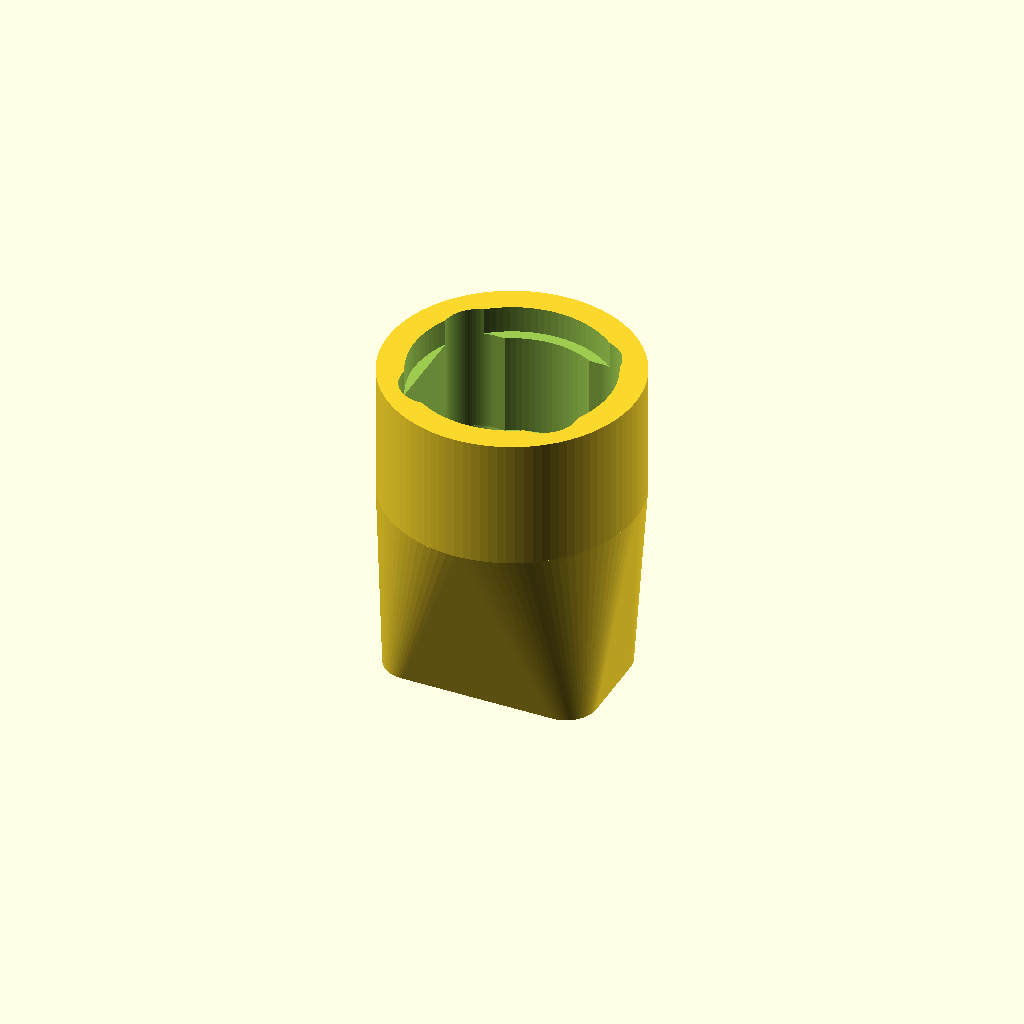
Cell 1 — every parameter at its default value.
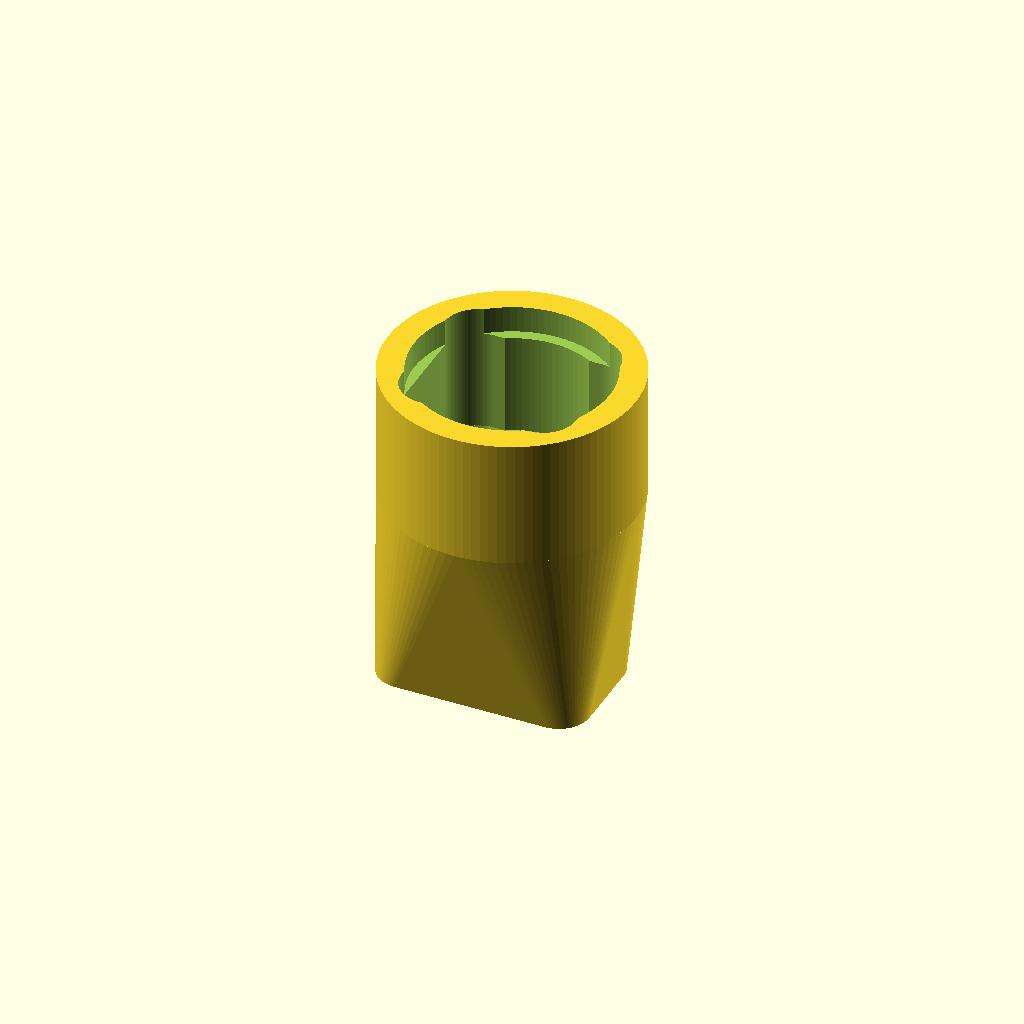
Cell 2 — MIC_Z set to 2.48, the other parameters unchanged.
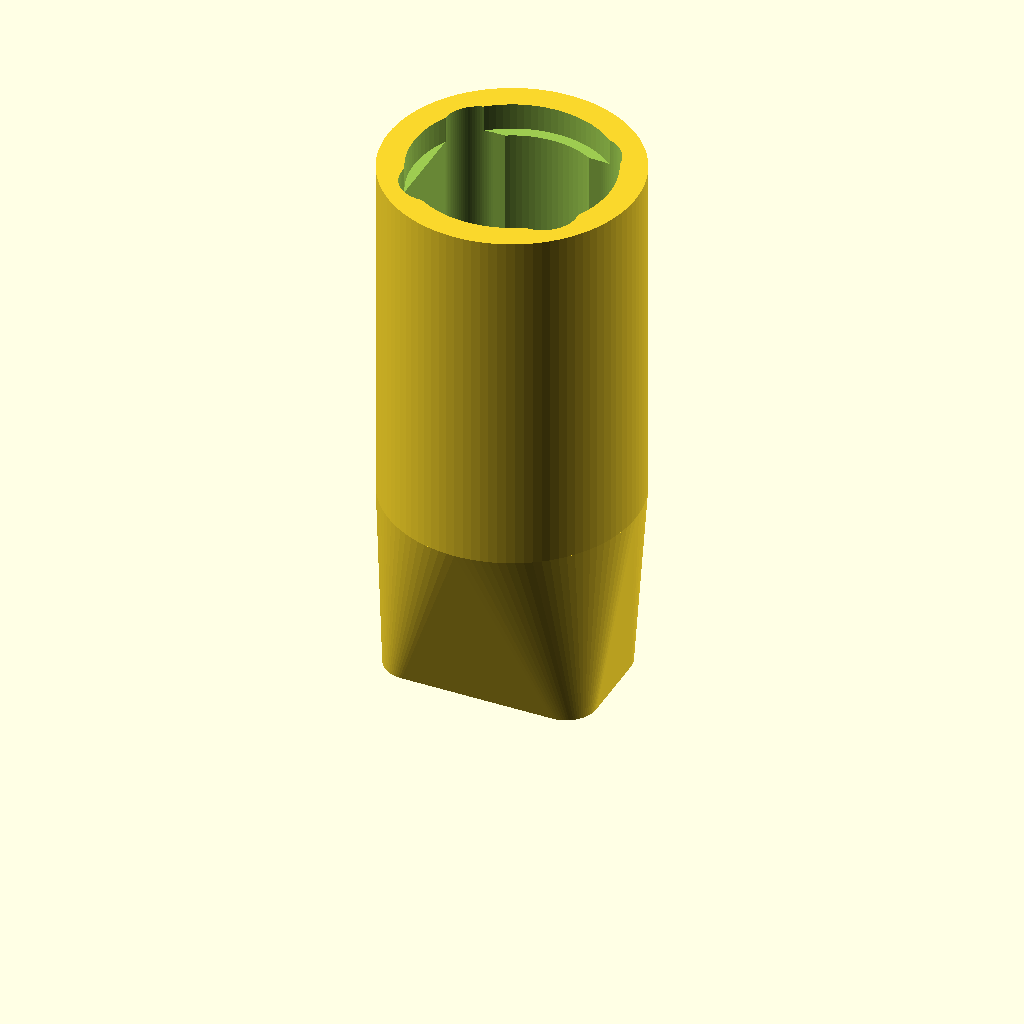
Cell 3: BOARD_L = 37 (everything else at default).
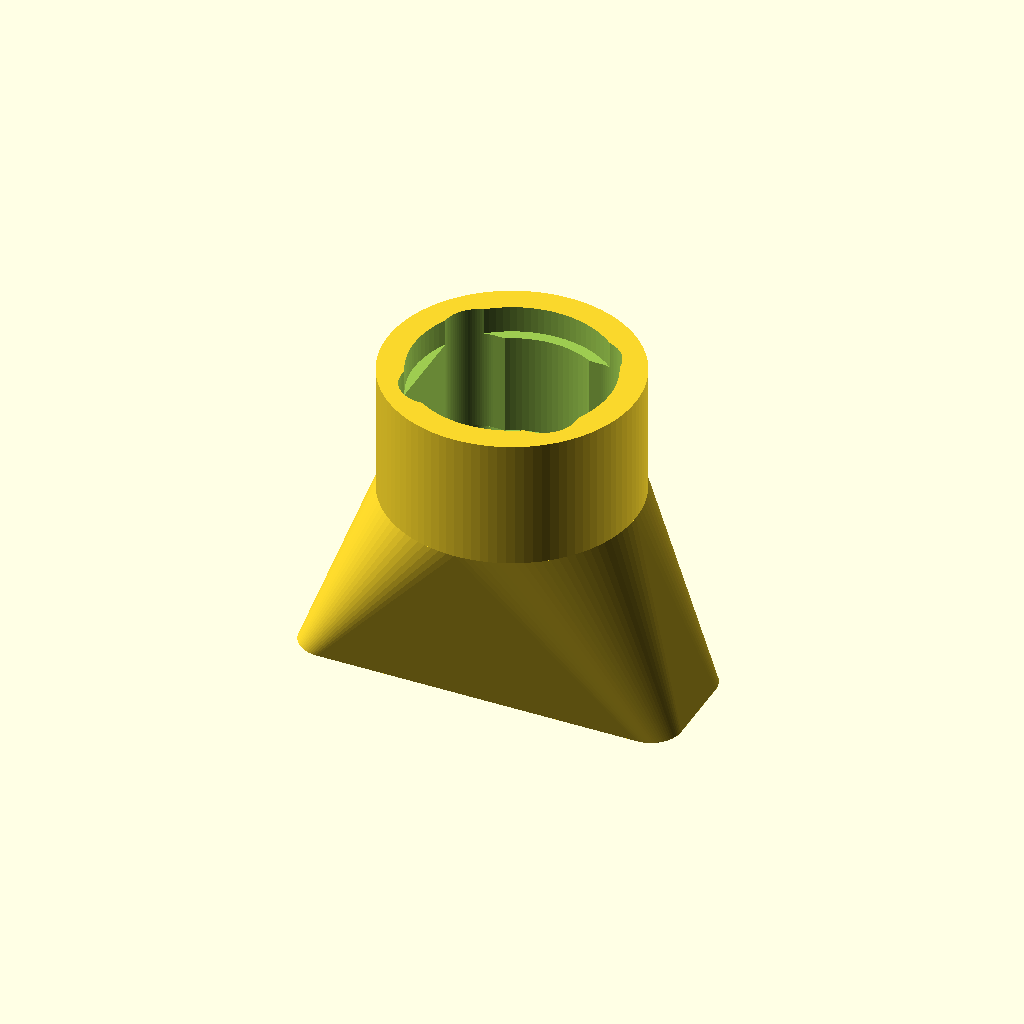
Cell 4: BOARD_W = 28 (everything else at default).
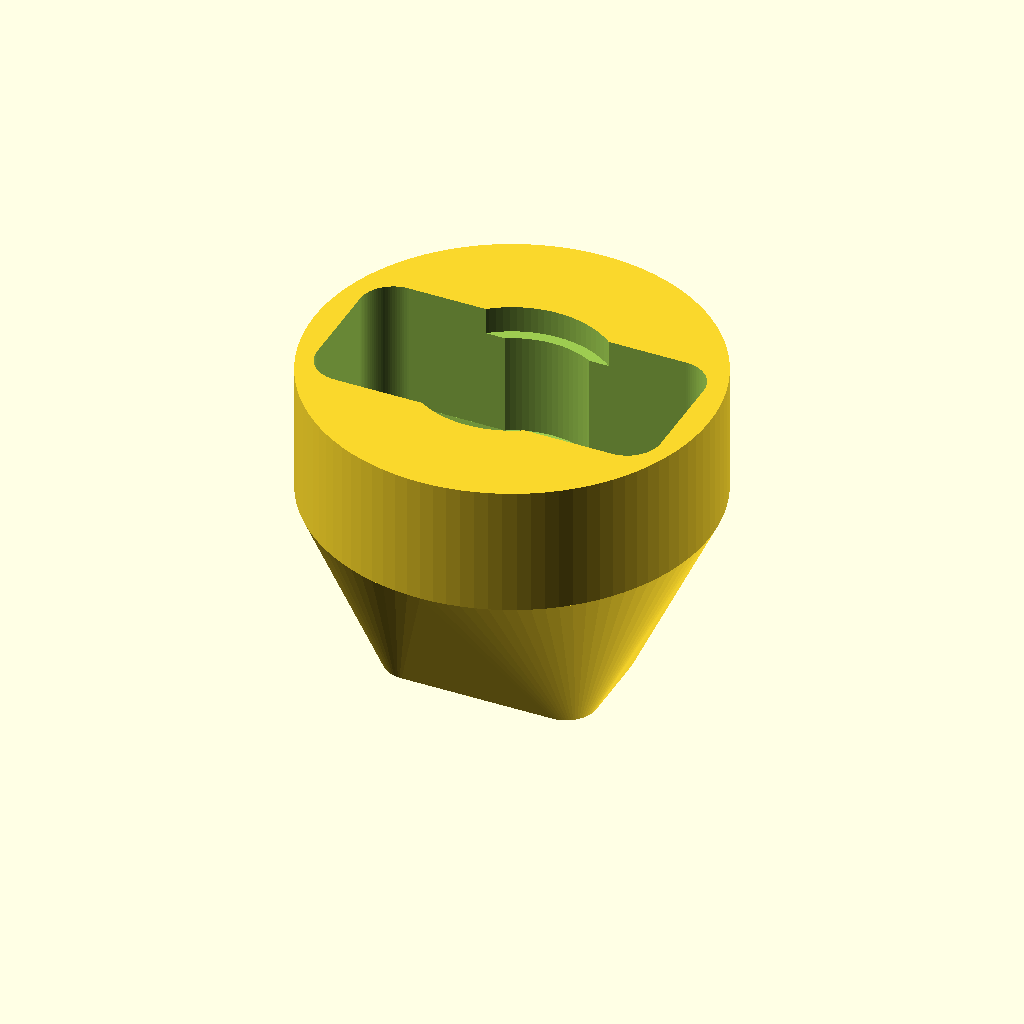
Cell 5: ADP_W = 27.94 (everything else at default).
One fixed orthographic camera (rotation 55°, 0°, 25°; colour scheme Cornfield) for every cell.
The OpenSCAD source (hardware/im73d122-usb-a/case/im73d122_usb_case.scad):
// IM73D122 USB-A mic (v3.3 board + adapter) - tube case
// A rounded-rectangle USB end lofts into a round mic end.
// The board slides in from the round end, plug first, until the board's
// front edge meets the ledge round the plug hole and the plug sticks out
// of the rectangular hole. At the round end the bore is the adapter's
// rectangle plus a snug circle for the 15.5 mm module: the module sits in
// the circle (loosely), and a ridge just behind it stops the module going
// further in.
//
// Coordinates: Z runs along the tube (Z = 0 is the outside of the USB
// end, the face it prints on). X is across the board, Y is up from the
// board. The round end is centred on the mic (Y = 0); the board's top
// surface is at Y = -MIC_Z.
//
// All sizes are in mm. Measure your parts and adjust the values below.

$fn = 96;

// ---- board stack (from the KiCad v3.3 design) ---------------------------
MIC_Z      = 1.24;   // mic centre above the USB board's top surface
BOARD_L    = 18.5;   // USB board length, front edge to back edge
BOARD_W    = 14.0;   // USB board width
ADP_T      = 1.6;    // adapter board thickness
ADP_W      = 13.97;  // adapter width
ADP_TOP    = 6.05;   // adapter top edge above the mic centre
ADP_BOT    = 6.65;   // adapter bottom edge below the mic centre
ADP_CR     = 2.54;   // adapter corner radius
MOD_D      = 15.5;   // IM73D122 module diameter
MOD_T      = 1.0;    // module board thickness
MOD_FRONT  = 5.1;    // module front face, measured from the adapter's back face
PLUG_W     = 12.0;   // USB-A shell width
PLUG_H     = 4.5;    // USB-A shell height (rests on the board's top surface)
BOT_PARTS  = 3.4;    // below the board top: board + U1 (J2 is behind the loft)

// ---- case ------------------------------------------------------------------
CLR        = 0.2;    // fit clearance for the boards
MOD_CLR    = 0.3;    // clearance round the module (loose: the module may sit off-centre on the adapter)
RIDGE_LAP  = 0.6;    // how far the ridge reaches in under the module's edge
WALL       = 1.4;    // minimum wall thickness
FRONT_T    = 1.5;    // USB-end wall thickness
LOFT_END   = 14;     // where the loft reaches the round section, from the board's front edge
RIDGE_T    = 1.2;    // ridge length behind the module (where the module stops)
HOOD       = 1.0;    // tube length past the module face, to protect the mic

// derived
Z0        = FRONT_T;                          // board front edge
ADP_BACK  = Z0 + BOARD_L;                     // adapter back face
MOD_BACK  = ADP_BACK + MOD_FRONT - MOD_T;     // module back face
CASE_L    = ADP_BACK + MOD_FRONT + HOOD;
MOD_R     = MOD_D / 2 + MOD_CLR;
AW        = ADP_W / 2 + CLR;
// farthest point of the adapter's rounded corners from the mic axis, plus the wall
OUT_R     = sqrt(pow(AW - ADP_CR - CLR, 2) + pow(ADP_BOT - ADP_CR, 2)) + ADP_CR + CLR + WALL;

// cross-sections (2D, X across, Y up, origin = mic axis)
module rrect(x0, x1, y0, y1, r) {
    translate([x0 + r, y0 + r]) offset(r) square([x1 - x0 - 2*r, y1 - y0 - 2*r]);
}
module inner_front() {           // the plug slides the whole length: clear board, U1 and the plug shell
    w = BOARD_W/2 + CLR + 0.1;
    rrect(-w, w, -MIC_Z - BOT_PARTS - CLR, -MIC_Z + PLUG_H + CLR, 1.0);
}
module adapter_hole() {          // adapter outline + clearance (also clears J2, board and plug)
    rrect(-AW, AW, -ADP_BOT - CLR, ADP_TOP + CLR, ADP_CR + CLR);
}
module plug_hole() {
    w = PLUG_W/2 + CLR;
    rrect(-w, w, -MIC_Z - CLR, -MIC_Z + PLUG_H + CLR, 0.6);
}
module outer_front() {
    w = BOARD_W/2 + CLR + 0.1 + WALL;
    rrect(-w, w, -MIC_Z - BOT_PARTS - CLR - WALL, -MIC_Z + PLUG_H + CLR + WALL, 2.5);
}
module slab(z, t = 0.01) { translate([0, 0, z]) linear_extrude(t) children(); }

module case() {
    difference() {
        union() {
            hull() { slab(0) outer_front(); slab(Z0 + LOFT_END) circle(OUT_R); }
            translate([0, 0, Z0 + LOFT_END]) cylinder(r = OUT_R, h = CASE_L - Z0 - LOFT_END);
        }
        // inner loft from the USB end to the adapter's outline
        hull() { slab(Z0) inner_front(); slab(Z0 + LOFT_END) adapter_hole(); }
        // adapter's outline the rest of the way (the ridge is the part of
        // this length where the module's circle is not cut)
        translate([0, 0, Z0 + LOFT_END - 0.01]) linear_extrude(CASE_L) adapter_hole();
        // snug circle for the module, from the ridge to the open end
        translate([0, 0, MOD_BACK - 0.2]) cylinder(r = MOD_R, h = CASE_L);
        // ridge opening: the adapter's outline plus a circle a little smaller than the module
        translate([0, 0, Z0 + LOFT_END]) cylinder(r = MOD_D / 2 - RIDGE_LAP, h = CASE_L);
        // plug hole through the front wall
        translate([0, 0, -1]) linear_extrude(FRONT_T + 2) plug_hole();
    }
}

case();
Parameter table extracted from the source (name, type, default, range or options):
MIC_Z: number, default 1.24
BOARD_L: number, default 18.5
BOARD_W: number, default 14
ADP_T: number, default 1.6
ADP_W: number, default 13.97
ADP_TOP: number, default 6.05
ADP_BOT: number, default 6.65
ADP_CR: number, default 2.54
MOD_D: number, default 15.5
MOD_T: number, default 1
MOD_FRONT: number, default 5.1
PLUG_W: number, default 12
PLUG_H: number, default 4.5
BOT_PARTS: number, default 3.4
CLR: number, default 0.2
MOD_CLR: number, default 0.3
RIDGE_LAP: number, default 0.6
WALL: number, default 1.4
FRONT_T: number, default 1.5
LOFT_END: number, default 14
RIDGE_T: number, default 1.2
HOOD: number, default 1
